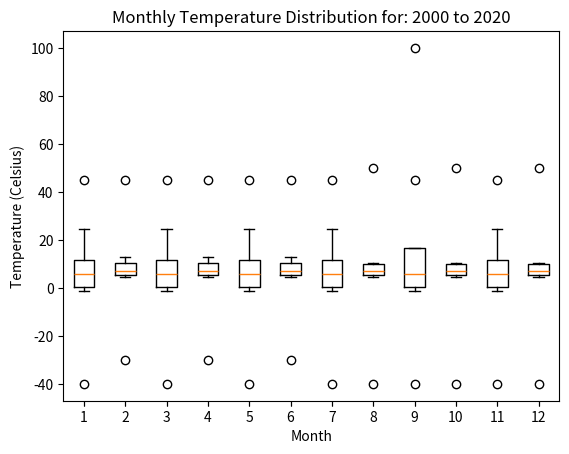

Here is the Python script that generated this plot:
import matplotlib.pyplot as plot
#data will be formatted
# Plot will show the average for all januaries across all years

class PlotOperations():
  def __init__(self, data):
    self.data = data

  def show_lineplot(self, month_to_plot):
    plot.plot(month_to_plot)
    plot.xticks(range(min(1), max(len(month_to_plot))+1)) # This should show the x label as each days
    plot.show()

  def show_boxplot(self):
    labels = self.data.keys()
    data = self.data.values()
    # Method 1
    # TODO: Format data
    # TODO: Make it dynamic
    plot.title('Monthly Temperature Distribution for: 2000 to 2020')
    plot.xlabel('Month')
    plot.ylabel('Temperature (Celsius)')
    plot.xticks(range(1, len(labels) + 1), labels)
    plot.boxplot(data)

    # Method 2
    # subplots = plot.subplots()
    # ax = subplots[1]
    # # TODO: Make it dynamic
    # ax.set_title('Monthly Temperature Distribution for: 2000 to 2020')
    # ax.boxplot(data)
    plot.show()

#Dictionary fo dictionaries
# Find out how to map this data, in the format
# data wil be the year, the key is the month, and each
# entry is a mean value for a particular day

data =  {
  1: [1.1, 5.5, 6.2, 7.1, -1.1, -40, 45, 24.6],
  2: [8.1, 5.4, 9.6, 4.7, 45, 12.9, -30, 6.4],
  3: [1.1, 5.5, 6.2, 7.1, -1.1, -40, 45, 24.6],
  4: [8.1, 5.4, 9.6, 4.7, 45, 12.9, -30, 6.4],
  5: [1.1, 5.5, 6.2, 7.1, -1.1, -40, 45, 24.6],
  6: [8.1, 5.4, 9.6, 4.7, 45, 12.9, -30, 6.4],
  7: [1.1, 5.5, 6.2, 7.1, -1.1, -40, 45, 24.6],
  8: [8.1, 5.4, 9.6, 4.7, 5.6, 10.24, 50, -40],
  9: [1.1, 5.5, 6.2, 7.1, -1.1, -40, 45, 100],
  10: [8.1, 5.4, 9.6, 4.7, 5.6, 10.24, 50, -40],
  11: [1.1, 5.5, 6.2, 7.1, -1.1, -40, 45, 24.6],
  12: [8.1, 5.4, 9.6, 4.7, 5.6, 10.24, 50, -40]
}

#mockup of a month for testing
month_to_plot = [1.1, 5.5, 6.2, 7.1, -1.1, -40, 45, 24.6]


plt = PlotOperations(data)
plt.show_boxplot()